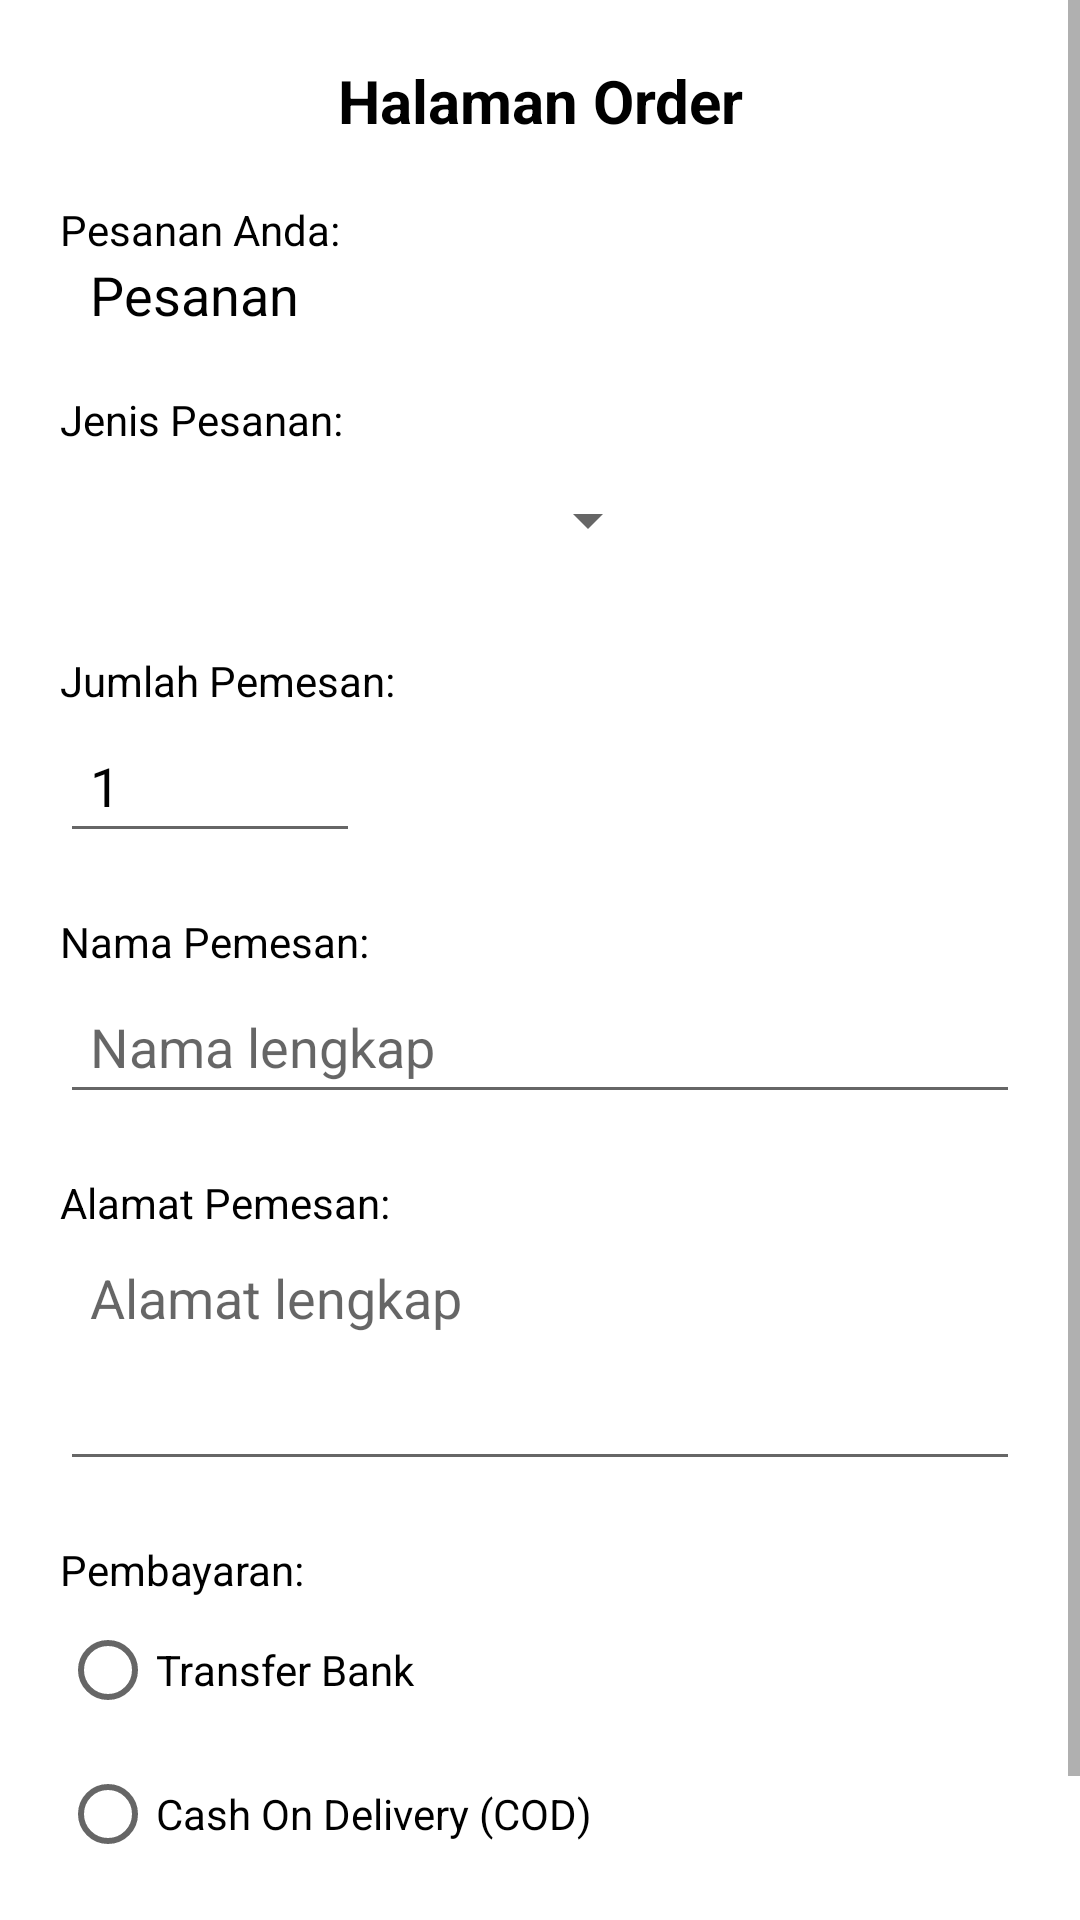

Android layout source for this screen:
<!-- AndroidManifest.xml: application theme Theme.Praktik13 -->
<!-- res/layout/activity_order.xml -->
<?xml version="1.0" encoding="utf-8"?>
<ScrollView
    xmlns:android="http://schemas.android.com/apk/res/android"
    xmlns:app="http://schemas.android.com/apk/res-auto"
    xmlns:tools="http://schemas.android.com/tools"
    tools:context=".OrderActivity"
    android:layout_width="match_parent"
    android:layout_height="match_parent" >

    <LinearLayout
        android:layout_width="match_parent"
        android:layout_height="match_parent"
        android:orientation="vertical" >

        <TextView
            android:layout_width="match_parent"
            android:layout_height="wrap_content"
            android:layout_marginTop="20dp"
            android:layout_marginHorizontal="20dp"
            android:gravity="center"
            android:text="Halaman Order"
            android:textSize="20sp"
            android:textStyle="bold"
            android:textColor="@color/black" />

        <TextView
            android:layout_width="match_parent"
            android:layout_height="wrap_content"
            android:layout_marginTop="20dp"
            android:layout_marginHorizontal="20dp"
            android:text="Pesanan Anda:"
            android:textSize="14sp"
            android:textColor="@color/black" />

        <TextView
            android:id="@+id/tPesanan"
            android:layout_width="match_parent"
            android:layout_height="wrap_content"
            android:layout_marginHorizontal="20dp"
            android:paddingLeft="10dp"
            android:text="Pesanan"
            android:textSize="18sp"
            android:textColor="@color/black" />

        <TextView
            android:layout_width="match_parent"
            android:layout_height="wrap_content"
            android:layout_marginTop="20dp"
            android:layout_marginHorizontal="20dp"
            android:text="Jenis Pesanan:"
            android:textSize="14sp"
            android:textColor="@color/black" />

        <Spinner
            android:id="@+id/sPilihan"
            android:layout_width="200dp"
            android:layout_height="wrap_content"
            android:layout_marginLeft="20dp"
            android:minHeight="48dp"
            android:paddingLeft="4dp"
            android:text="Halaman Order"
            android:textColor="@color/black"
            android:textSize="18sp"
            tools:ignore="SpeakableTextPresentCheck" />

        <TextView
            android:layout_width="match_parent"
            android:layout_height="wrap_content"
            android:layout_marginTop="20dp"
            android:layout_marginHorizontal="20dp"
            android:text="Jumlah Pemesan:"
            android:textSize="14sp"
            android:textColor="@color/black" />

        <EditText
            android:layout_width="100dp"
            android:layout_height="wrap_content"
            android:layout_marginHorizontal="20dp"
            android:text="1"
            android:inputType="number"
            android:minHeight="48dp"
            android:paddingLeft="10dp"
            android:textColor="@color/black"
            android:textSize="18sp" />

        <TextView
            android:layout_width="match_parent"
            android:layout_height="wrap_content"
            android:layout_marginTop="20dp"
            android:layout_marginHorizontal="20dp"
            android:text="Nama Pemesan:"
            android:textSize="14sp"
            android:textColor="@color/black" />

        <EditText
            android:layout_width="match_parent"
            android:layout_height="wrap_content"
            android:layout_marginHorizontal="20dp"
            android:hint="Nama lengkap"
            android:inputType="textCapWords"
            android:minHeight="48dp"
            android:paddingLeft="10dp"
            android:textColor="@color/black"
            android:textSize="18sp" />

        <TextView
            android:layout_width="match_parent"
            android:layout_height="wrap_content"
            android:layout_marginTop="20dp"
            android:layout_marginHorizontal="20dp"
            android:text="Alamat Pemesan:"
            android:textSize="14sp"
            android:textColor="@color/black" />
        <EditText
            android:layout_width="match_parent"
            android:layout_height="wrap_content"
            android:layout_marginHorizontal="20dp"
            android:gravity="top"
            android:hint="Alamat lengkap"
            android:inputType="textMultiLine"
            android:lines="3"
            android:paddingLeft="10dp"
            android:textSize="18sp"
            android:textColor="@color/black" />

        <TextView
            android:layout_width="match_parent"
            android:layout_height="wrap_content"
            android:layout_marginTop="20dp"
            android:layout_marginHorizontal="20dp"
            android:text="Pembayaran:"
            android:textSize="14sp"
            android:textColor="@color/black" />

        <RadioGroup
            android:layout_width="wrap_content"
            android:layout_height="wrap_content"
            android:layout_marginLeft="20dp">
            <RadioButton
                android:id="@+id/rbTransfer"
                android:layout_width="wrap_content"
                android:layout_height="wrap_content"
                android:text="Transfer Bank"
                android:onClick="fRadioButton"/>
            <RadioButton
                android:id="@+id/rbCod"
                android:layout_width="wrap_content"
                android:layout_height="wrap_content"
                android:text="Cash On Delivery (COD)"
                android:onClick="fRadioButton"/>
        </RadioGroup>

        <TextView
            android:layout_width="match_parent"
            android:layout_height="wrap_content"
            android:layout_marginTop="20dp"
            android:layout_marginHorizontal="20dp"
            android:text="Metode Pembayaran:"
            android:textSize="14sp"
            android:textColor="@color/black" />
        <TextView
            android:id="@+id/tPembayaran"
            android:layout_width="match_parent"
            android:layout_height="wrap_content"
            android:layout_marginHorizontal="20dp"
            android:paddingLeft="10dp"
            android:text="-"
            android:textSize="18sp"
            android:textColor="@color/black" />

    </LinearLayout>
</ScrollView>
<!-- resources referenced by this layout -->
<resources>
  <style name="Theme.Praktik13" parent="Theme.MaterialComponents.DayNight.DarkActionBar">
          
          <item name="colorPrimary">@color/purple_500</item>
          <item name="colorPrimaryVariant">@color/purple_700</item>
          <item name="colorOnPrimary">@color/white</item>
          
          <item name="colorSecondary">@color/teal_200</item>
          <item name="colorSecondaryVariant">@color/teal_700</item>
          <item name="colorOnSecondary">@color/black</item>
          
          <item name="android:statusBarColor" tools:targetApi="l">?attr/colorPrimaryVariant</item>
          
      </style>
  <!-- not gathered from this repository: default colours our renderer supplied (Android Studio template values) -->
  <color name="purple_500">#FF6200EE</color>
  <color name="purple_700">#FF3700B3</color>
  <color name="teal_200">#FF03DAC5</color>
  <color name="teal_700">#FF018786</color>
  <color name="black">#FF000000</color>
  <color name="white">#FFFFFFFF</color>
</resources>
